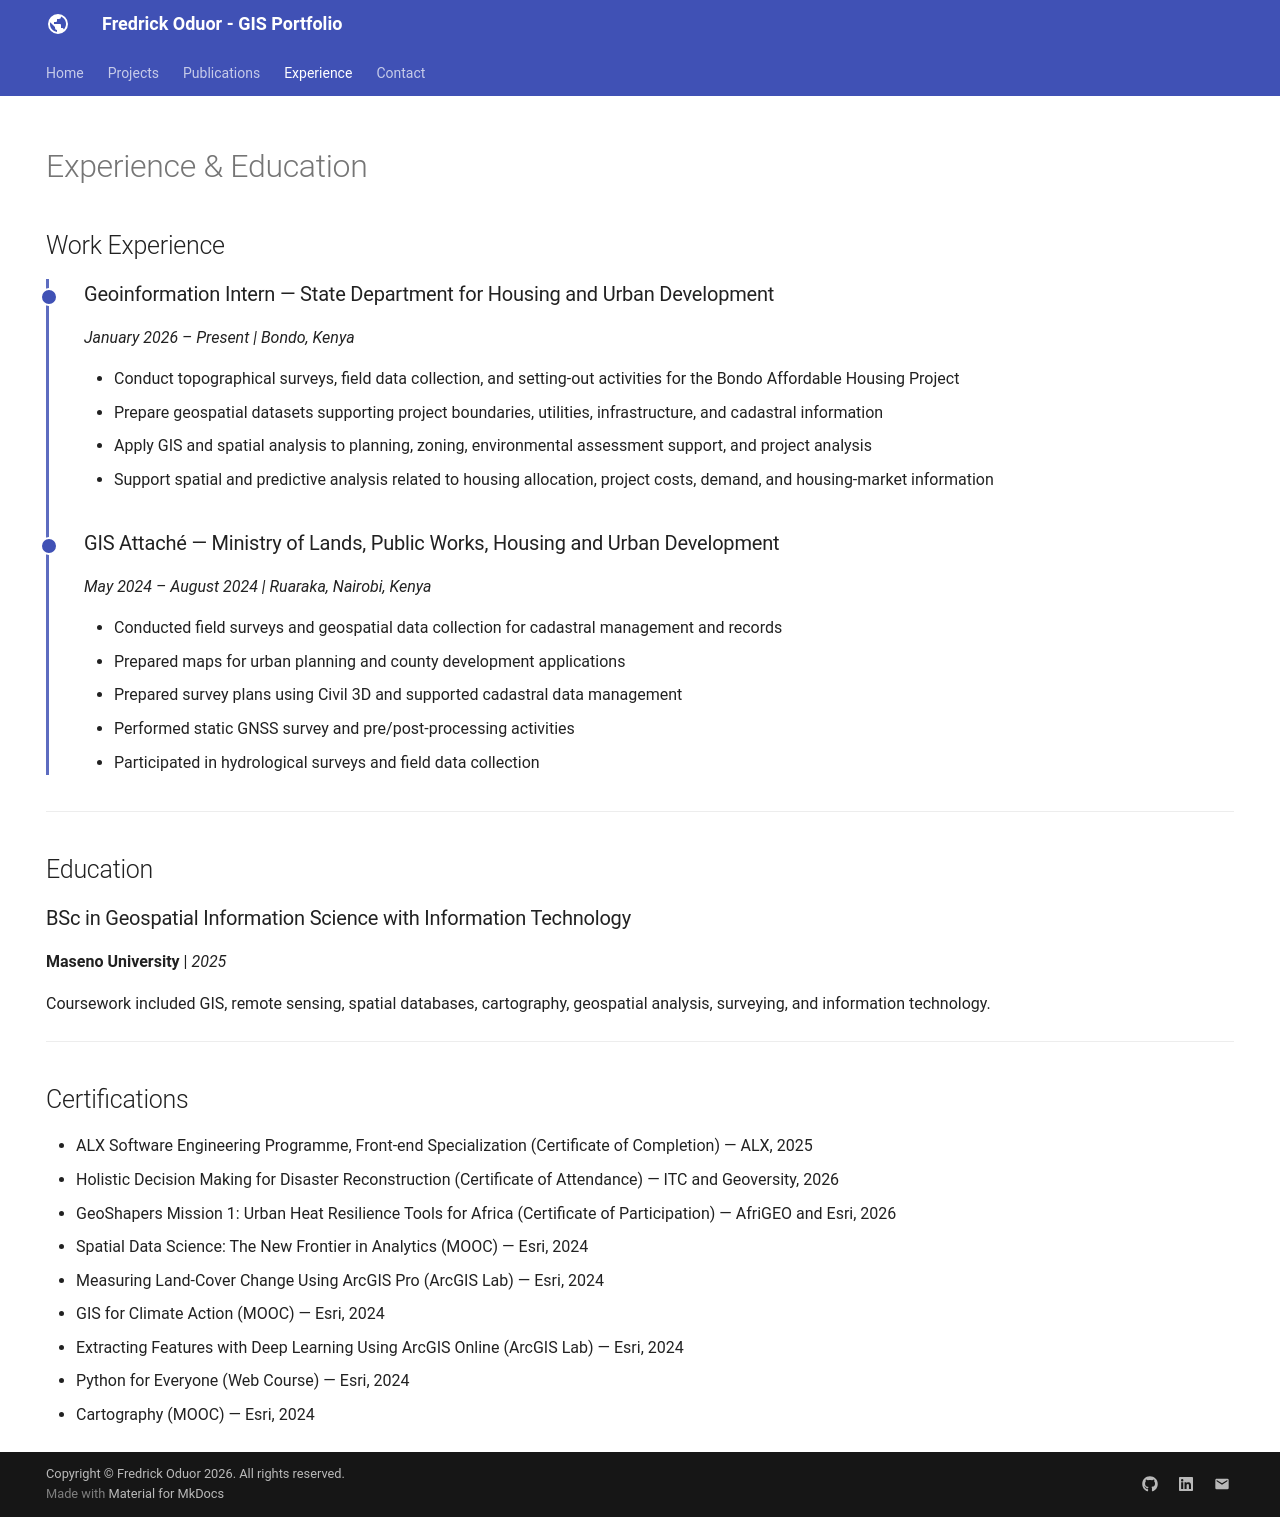

repository: Fredo200/Fredo200.github.io · page: experience/index.html · generator: mkdocs

---
hide:
  - toc
  - navigation
---

# Experience & Education

## Work Experience

<div class="timeline" markdown>

<div class="timeline-entry" markdown>

### Geoinformation Intern — State Department for Housing and Urban Development
*January 2026 – Present | Bondo, Kenya*

- Conduct topographical surveys, field data collection, and setting-out activities for the Bondo Affordable Housing Project
- Prepare geospatial datasets supporting project boundaries, utilities, infrastructure, and cadastral information
- Apply GIS and spatial analysis to planning, zoning, environmental assessment support, and project analysis
- Support spatial and predictive analysis related to housing allocation, project costs, demand, and housing-market information

</div>

<div class="timeline-entry" markdown>

### GIS Attaché — Ministry of Lands, Public Works, Housing and Urban Development
*May 2024 – August 2024 | Ruaraka, Nairobi, Kenya*

- Conducted field surveys and geospatial data collection for cadastral management and records
- Prepared maps for urban planning and county development applications
- Prepared survey plans using Civil 3D and supported cadastral data management
- Performed static GNSS survey and pre/post-processing activities
- Participated in hydrological surveys and field data collection

</div>

</div>

---

## Education

### BSc in Geospatial Information Science with Information Technology
**Maseno University** | *2025*

Coursework included GIS, remote sensing, spatial databases, cartography, geospatial analysis, surveying, and information technology.

---

## Certifications

- ALX Software Engineering Programme, Front-end Specialization (Certificate of Completion) — ALX, 2025
- Holistic Decision Making for Disaster Reconstruction (Certificate of Attendance) — ITC and Geoversity, 2026
- GeoShapers Mission 1: Urban Heat Resilience Tools for Africa (Certificate of Participation) — AfriGEO and Esri, 2026
- Spatial Data Science: The New Frontier in Analytics (MOOC) — Esri, 2024
- Measuring Land-Cover Change Using ArcGIS Pro (ArcGIS Lab) — Esri, 2024
- GIS for Climate Action (MOOC) — Esri, 2024
- Extracting Features with Deep Learning Using ArcGIS Online (ArcGIS Lab) — Esri, 2024
- Python for Everyone (Web Course) — Esri, 2024
- Cartography (MOOC) — Esri, 2024
